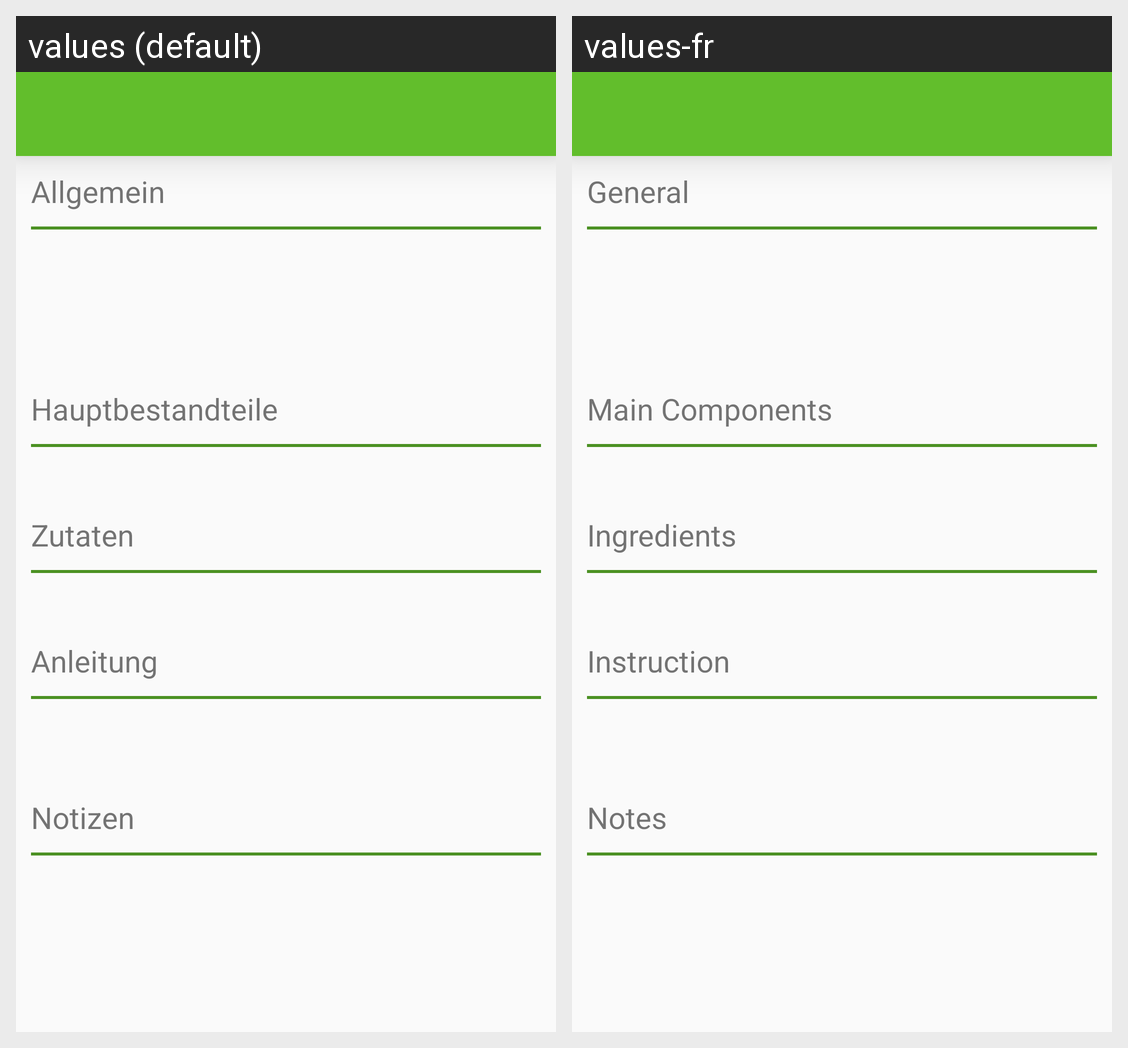

The same Android screen rendered under two of its app's locales, left to right. List the strings drawn on it with the default value and each locale's translation.
Android screen res/layout/activity_show.xml rendered under 2 locales, left to right: values (default), values-fr. Device: Nexus 5 (rendered at 1080×1920; each locale shown at half size, 540×960, under a caption strip naming it); theme AppTheme.
Strings drawn on this screen, with the default value and each locale's value (text and hints the layout hard-codes, and strings that could not be matched under every locale, appear in the picture but are not listed):

general
  values: Allgemein
  values-fr: General

main_components
  values: Hauptbestandteile
  values-fr: Main Components

ingredients
  values: Zutaten
  values-fr: Ingredients

description
  values: Anleitung
  values-fr: Instruction

notes
  values: Notizen
  values-fr: Notes
